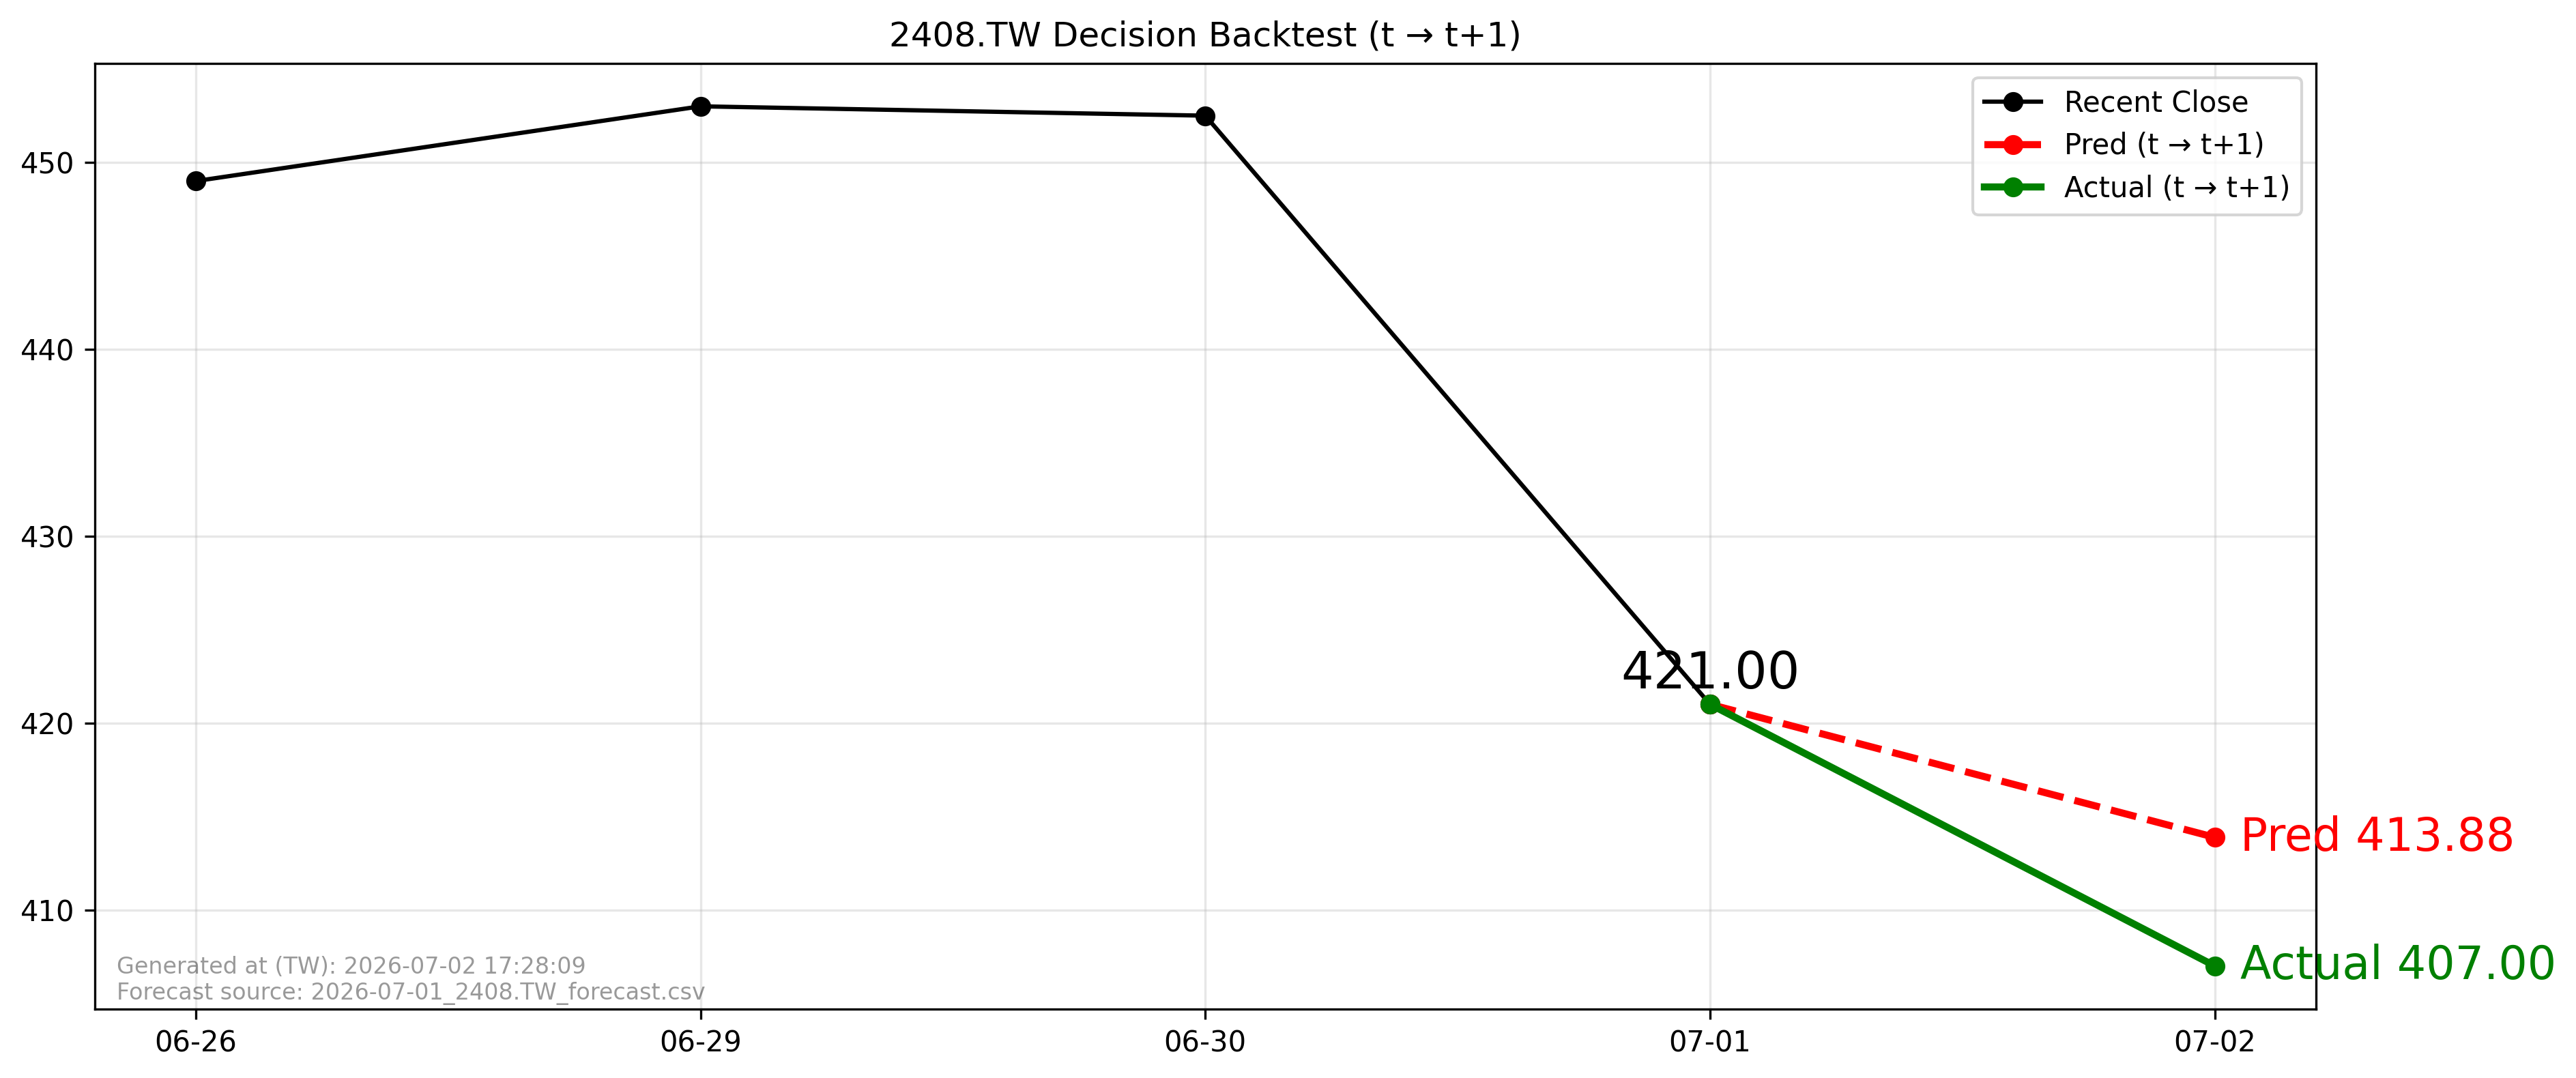

Data behind this chart, as committed beside it:
forecast_file, forecast_asof_date, t, t1, close_t, pred_t1, actual_t1, direction_pred, direction_actual, aligned
2026-07-01_2408.TW_forecast.csv, 2026-07-01, 2026-07-01, 2026-07-02, 421.0, 413.9, 407.0, -1, -1, True
